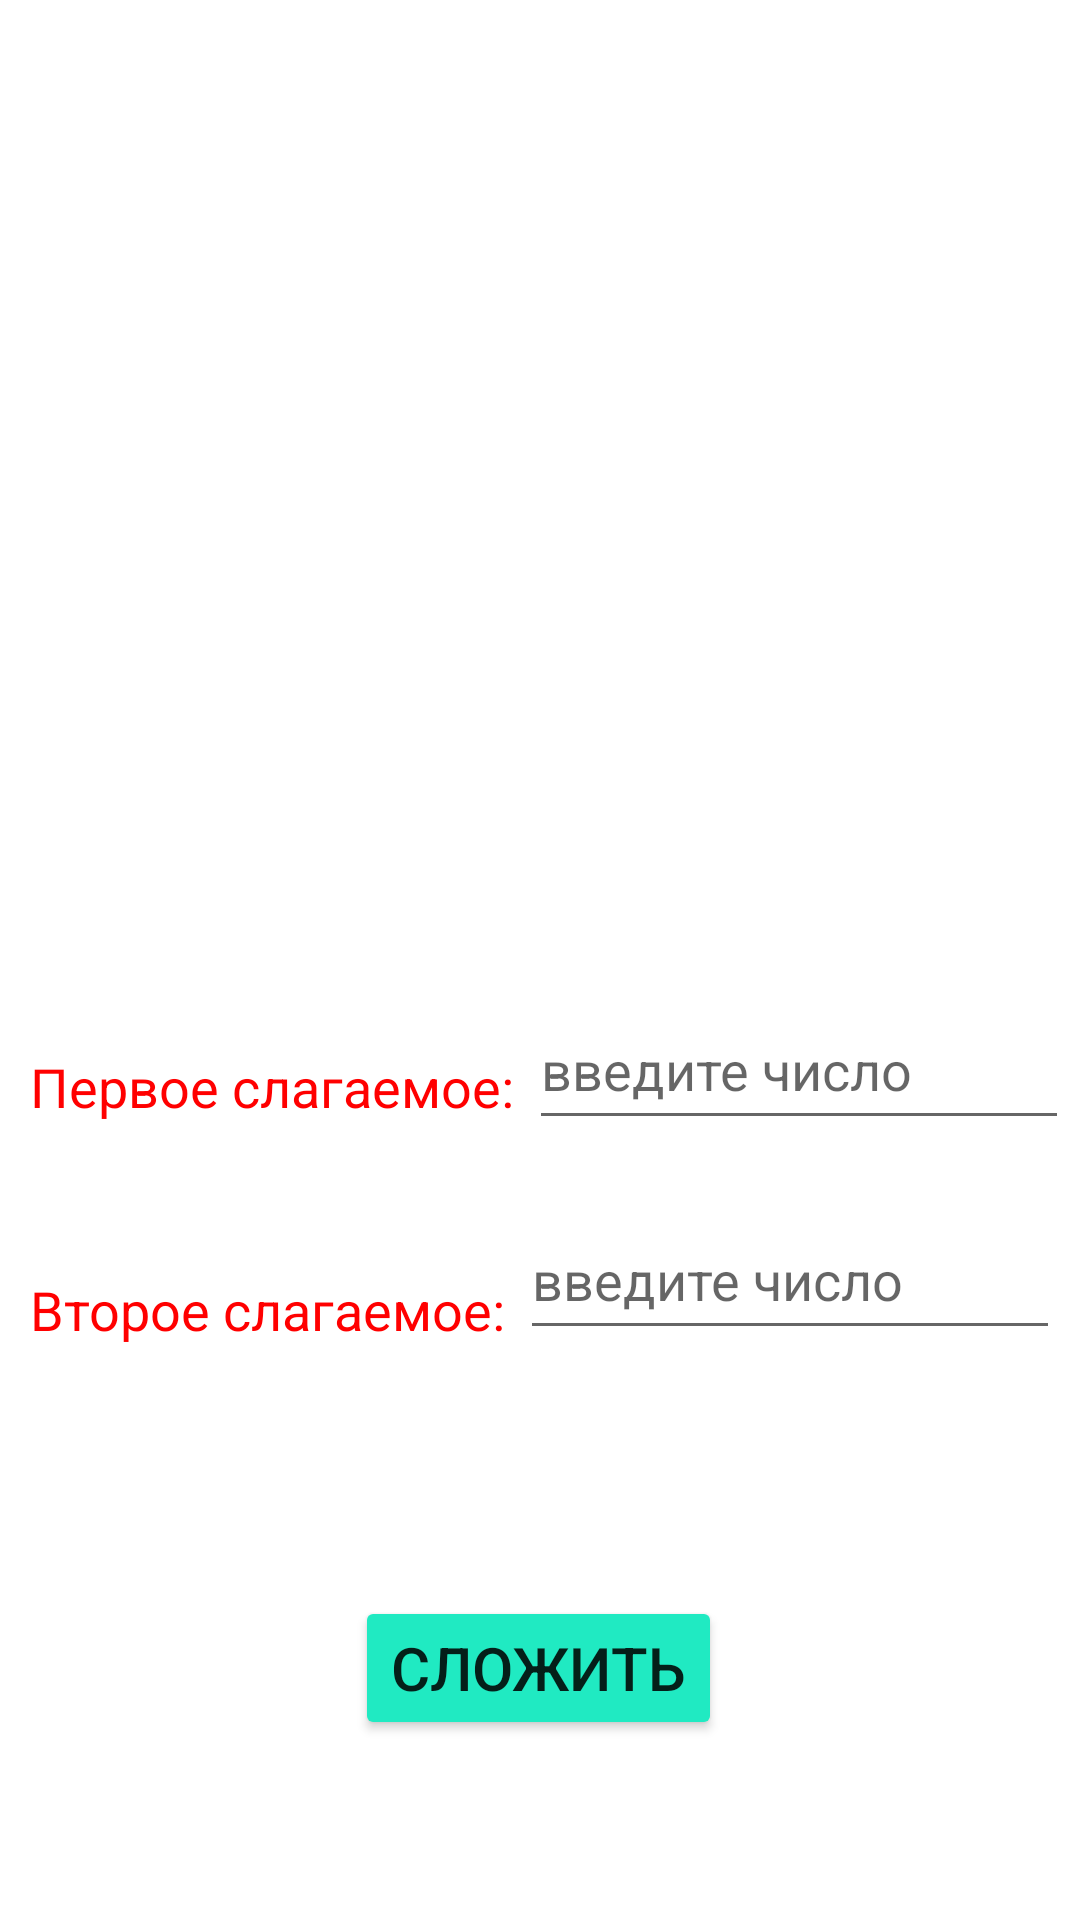

Reconstruct the res/layout file that produces this screen, plus the resources it refers to.
<!-- AndroidManifest.xml: application theme Theme.Text_calc -->
<!-- res/layout/activity_main.xml -->
<?xml version="1.0" encoding="utf-8"?>
<androidx.constraintlayout.widget.ConstraintLayout xmlns:android="http://schemas.android.com/apk/res/android"
    xmlns:app="http://schemas.android.com/apk/res-auto"
    xmlns:tools="http://schemas.android.com/tools"
    android:layout_width="match_parent"
    android:layout_height="match_parent"
    tools:context=".MainActivity">

    <TextView
        android:id="@+id/text1"
        android:layout_width="wrap_content"
        android:layout_height="wrap_content"
        android:layout_marginStart="@dimen/size_10"
        android:layout_marginTop="@dimen/size_350"
        android:text="@string/TheSummandOne"
        android:textColor="@color/red"
        android:textSize="@dimen/size_18"
        app:layout_constraintStart_toStartOf="parent"
        app:layout_constraintTop_toTopOf="parent" />

    <TextView
        android:id="@+id/text2"
        android:layout_width="wrap_content"
        android:layout_height="wrap_content"
        android:layout_marginStart="@dimen/size_10"
        android:layout_marginTop="@dimen/size_50"
        android:text="@string/TheSummandTwo"
        android:textColor="@color/red"
        android:textSize="@dimen/size_18"
        app:layout_constraintStart_toStartOf="parent"
        app:layout_constraintTop_toBottomOf="@+id/text1" />

    <EditText
        android:id="@+id/edit1"
        android:layout_width="wrap_content"
        android:layout_height="wrap_content"
        android:layout_marginStart="@dimen/size_5"
        android:layout_marginTop="@dimen/size_330"
        android:width="@dimen/size_180"
        android:height="@dimen/size_50"
        android:hint="@string/name_editText1"
        android:ems="1"
        android:textColor="@color/cianid"
        app:layout_constraintStart_toEndOf="@+id/text1"
        app:layout_constraintTop_toTopOf="parent" />

    <EditText
        android:id="@+id/edit2"
        android:layout_width="wrap_content"
        android:layout_height="wrap_content"
        android:layout_marginStart="@dimen/size_5"
        android:layout_marginTop="@dimen/size_20"
        android:textColor="@color/cianid"
        android:width="@dimen/size_180"
        android:height="@dimen/size_50"
        android:hint="@string/name_editText2"
        android:ems="1"
        app:layout_constraintStart_toEndOf="@+id/text2"
        app:layout_constraintTop_toBottomOf="@+id/edit1" />

    <Button
        android:id="@+id/button"
        android:layout_width="wrap_content"
        android:layout_height="wrap_content"
        android:layout_marginBottom="60dp"
        android:backgroundTint="@color/cianid"
        android:text="@string/nameButton"
        android:textSize="@dimen/size_20"
        app:layout_constraintBottom_toBottomOf="parent"
        app:layout_constraintEnd_toEndOf="parent"
        app:layout_constraintHorizontal_bias="0.498"
        app:layout_constraintStart_toStartOf="parent" />

</androidx.constraintlayout.widget.ConstraintLayout>
<!-- resources referenced by this layout -->
<resources>
  <color name="cianid">#20EAC2</color>
  <color name="red">#FF0000</color>
  <dimen name="size_10">10dp</dimen>
  <dimen name="size_18">18sp</dimen>
  <dimen name="size_180">180dp</dimen>
  <dimen name="size_20">20sp</dimen>
  <dimen name="size_330">330dp</dimen>
  <dimen name="size_350">350dp</dimen>
  <dimen name="size_5">5dp</dimen>
  <dimen name="size_50">50dp</dimen>
  <string name="TheSummandOne">Первое слагаемое:</string>
  <string name="TheSummandTwo">Второе слагаемое:</string>
  <string name="nameButton">Сложить</string>
  <string name="name_editText1">введите число</string>
  <string name="name_editText2">введите число</string>
  <style name="Theme.Text_calc" parent="Theme.MaterialComponents.DayNight.DarkActionBar">
          
          <item name="colorPrimary">@color/purple_500</item>
          <item name="colorPrimaryVariant">@color/purple_700</item>
          <item name="colorOnPrimary">@color/white</item>
          
          <item name="colorSecondary">@color/teal_200</item>
          <item name="colorSecondaryVariant">@color/teal_700</item>
          <item name="colorOnSecondary">@color/black</item>
          
          <item name="android:statusBarColor">?attr/colorPrimaryVariant</item>
          
      </style>
  <color name="purple_500">#FF6200EE</color>
  <color name="purple_700">#FF3700B3</color>
  <color name="white">#FFFFFFFF</color>
  <color name="teal_200">#FF03DAC5</color>
  <color name="teal_700">#FF018786</color>
  <color name="black">#FF000000</color>
</resources>
